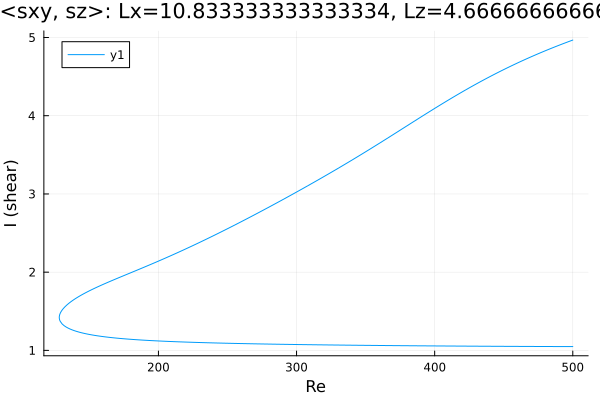

Values plotted in this chart, from the file beside it:
Re, shear
500.0, 4.967
499.9, 4.967
498.5, 4.958
497.1, 4.948
495.7, 4.939
494.2, 4.929
492.8, 4.92
491.4, 4.91
490, 4.901
488.6, 4.891
487.2, 4.881
485.8, 4.871
484.3, 4.861
482.9, 4.851
481.5, 4.841
480.1, 4.831
478.7, 4.82
477.3, 4.81
475.9, 4.799
474.4, 4.789
473, 4.778
471.6, 4.767
470.2, 4.756
468.8, 4.745
467.4, 4.734
466, 4.723
464.5, 4.712
463.1, 4.7
462.6, 4.696
461.2, 4.685
459.8, 4.673
458.4, 4.661
457, 4.649
455.6, 4.637
454.1, 4.625
452.7, 4.613
451.3, 4.601
449.9, 4.589
448.5, 4.576
447.1, 4.564
445.7, 4.551
444.2, 4.539
442.8, 4.526
441.4, 4.513
440, 4.5
438.6, 4.487
437.2, 4.474
435.8, 4.46
434.3, 4.447
432.9, 4.433
431.5, 4.42
430.1, 4.406
428.7, 4.392
427.3, 4.378
425.9, 4.364
424.4, 4.35
423, 4.336
421.6, 4.322
420.2, 4.307
418.8, 4.293
... 535 more rows
